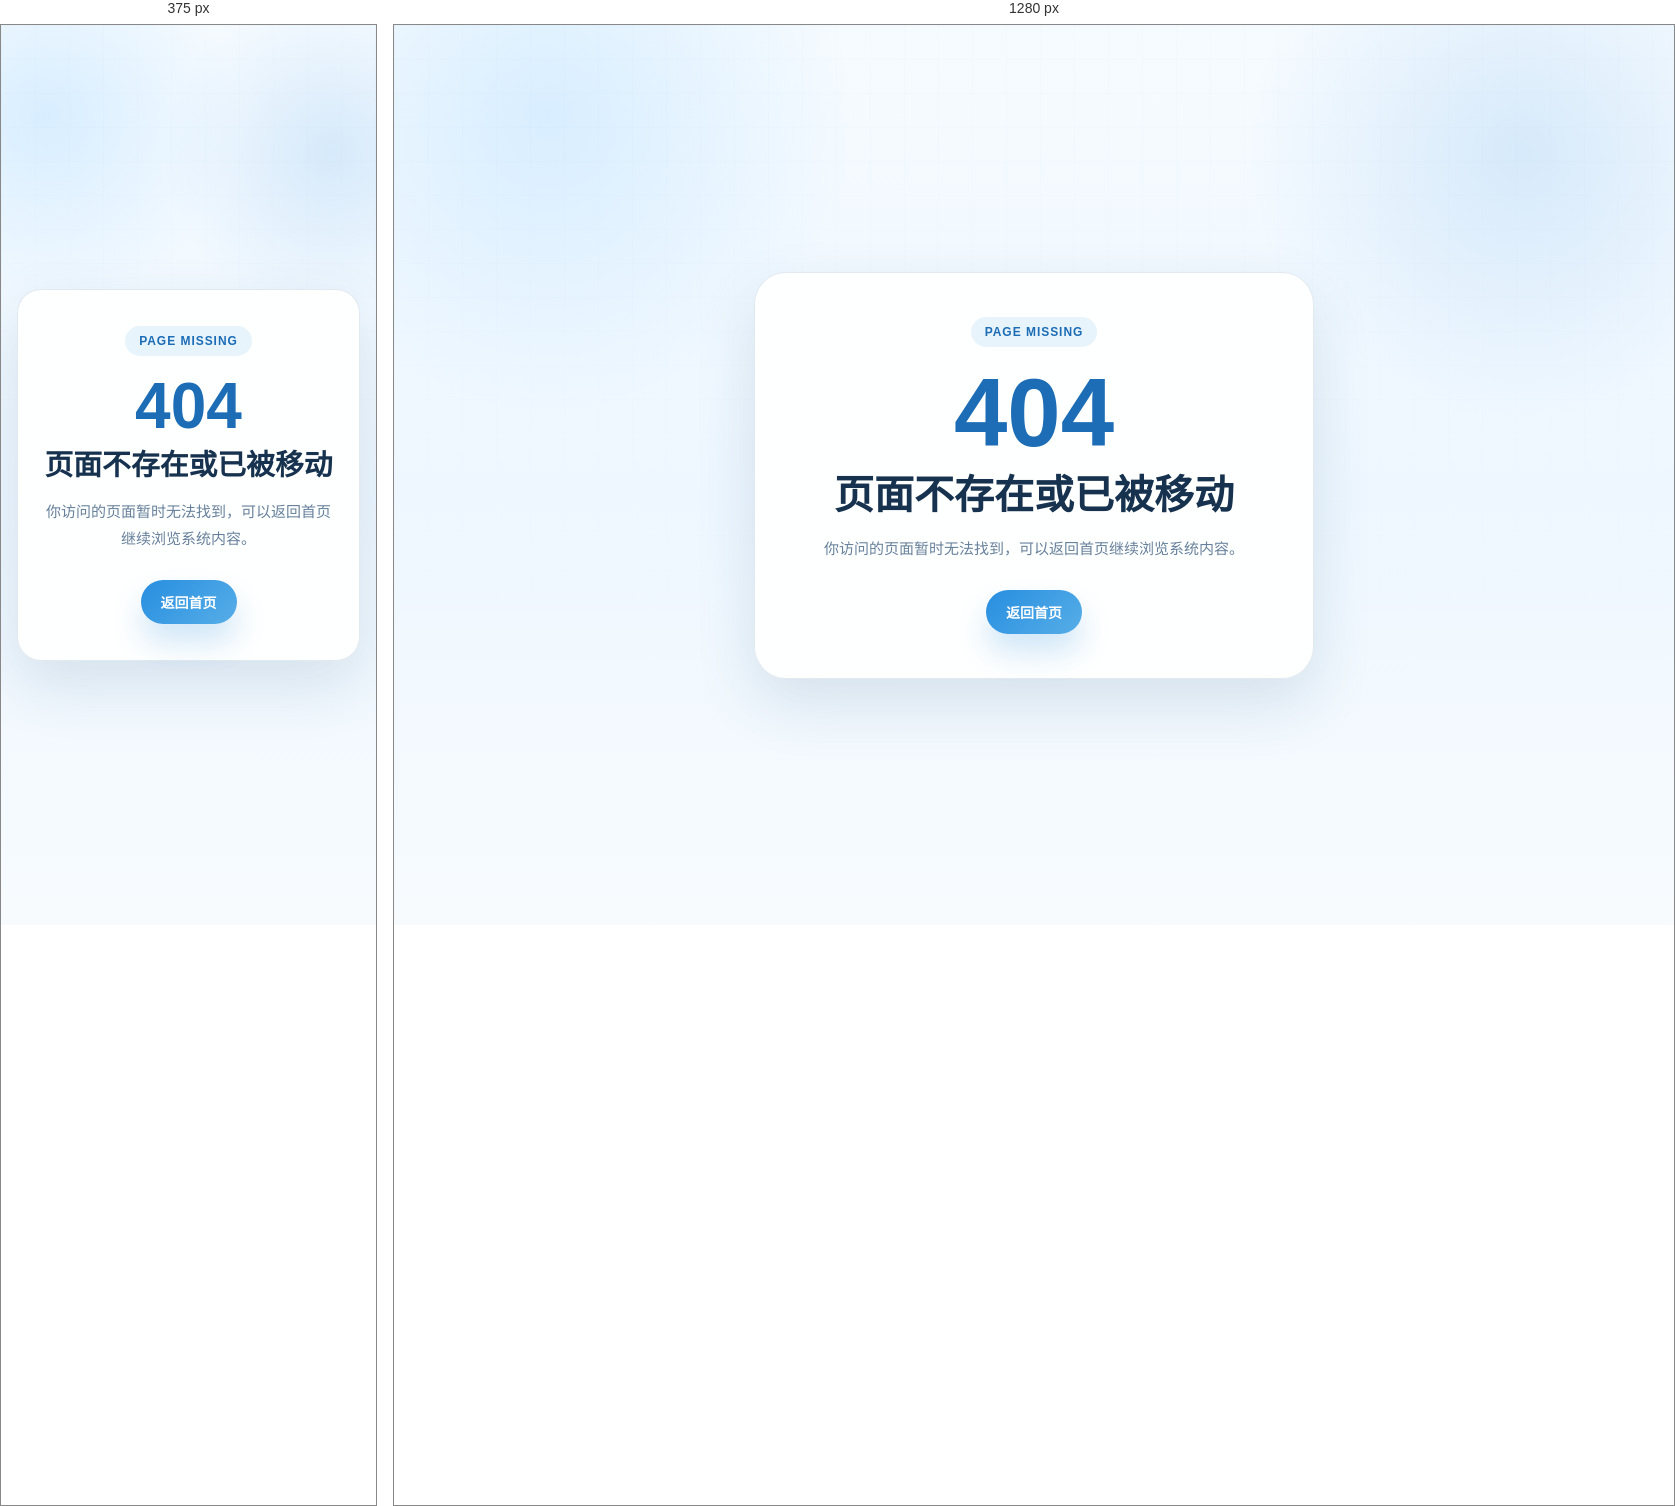
Rendered at 375 px and 1280 px, left to right.

<!-- file: NotFound.html -->
<!DOCTYPE html>
<html lang="zh-CN">
<head>
    <meta charset="UTF-8">
    <meta name="viewport" content="width=device-width, initial-scale=1.0">
    <title>404 - 页面不存在</title>
    <link rel="icon" type="image/png" href="../../assets/logo/logo.png">
    <link rel="stylesheet" href="./NotFound.css">
</head>
<body>
    <main class="notfound-shell">
        <section class="notfound-card">
            <span class="status-tag">Page Missing</span>
            <p class="status-code">404</p>
            <h1>页面不存在或已被移动</h1>
            <p class="status-text">你访问的页面暂时无法找到，可以返回首页继续浏览系统内容。</p>
            <a class="back-home" href="../../../index.html">返回首页</a>
        </section>
    </main>
</body>
</html>


/* @media block from NotFound.css */
@media (max-width: 640px) {
    body {
        padding: 16px;
    }

    .notfound-card {
        padding: 36px 24px;
        border-radius: 24px;
    }
}